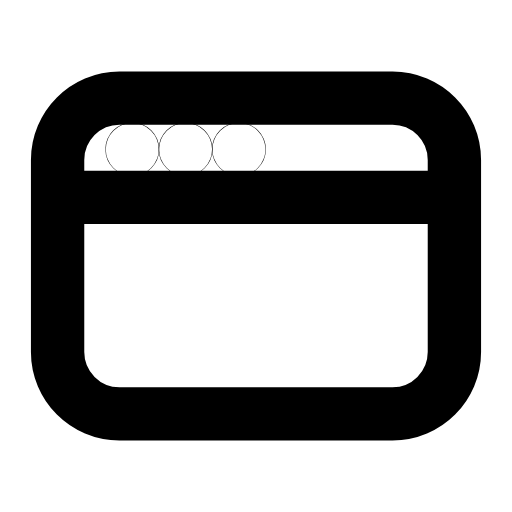
t = 0.00 s
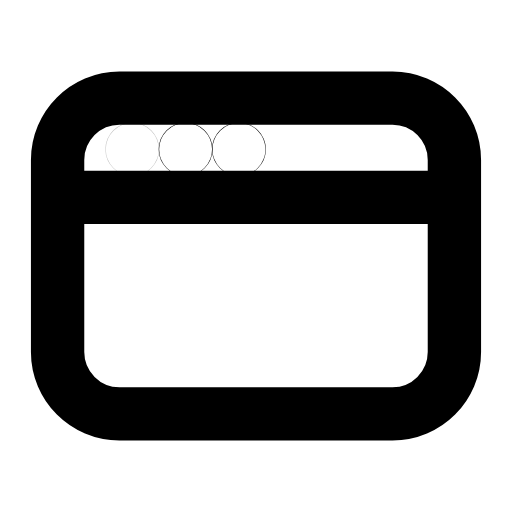
t = 0.25 s
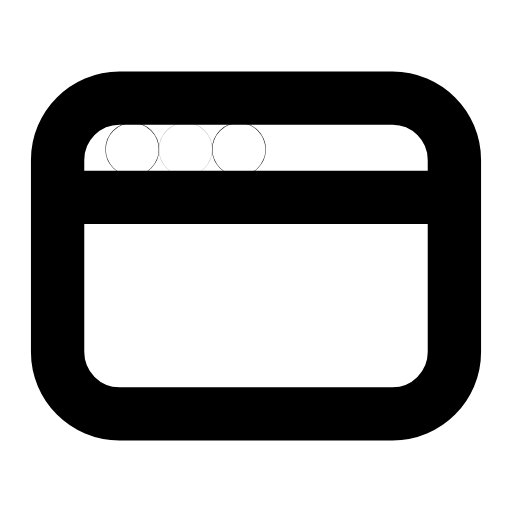
t = 0.49 s
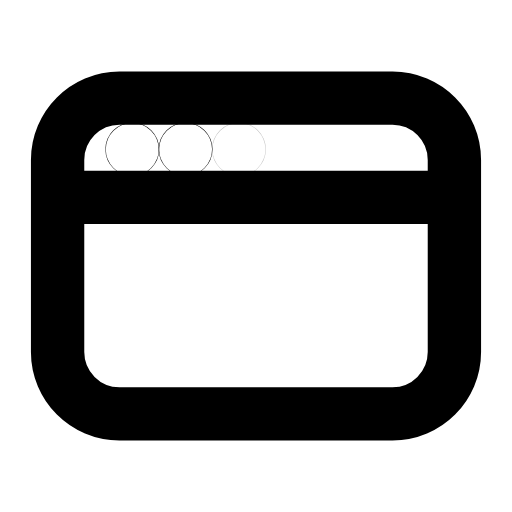
t = 0.75 s
t = 0.98 s: frame unchanged from t = 0.00 s, image omitted
t = 1.26 s: frame unchanged from t = 0.00 s, image omitted

The animated SVG that drew these frames (rendered in a browser with its animation timeline set to each time). Animation: 3 SMIL elements (animate=3); one cycle of 1.50 s, repeats indefinitely.

<svg xmlns="http://www.w3.org/2000/svg" width="24" height="24" viewBox="0 0 24 24" fill="none"><path stroke="currentColor" stroke-width="2.5" stroke-linecap="round" stroke-linejoin="round" fill="none" d="M5.6 4.6L18.4 4.6C20 4.6 21.3 5.9 21.3 7.5L21.3 16.5C21.3 18.1 20 19.4 18.4 19.4L5.6 19.4C4 19.4 2.7 18.1 2.7 16.5L2.7 7.5C2.7 5.9 4 4.6 5.6 4.6Z"></path><line stroke="currentColor" stroke-width="2.5" stroke-linecap="round" stroke-linejoin="round" fill="none" x1="2.75" y1="9.25" x2="21.25" y2="9.25"></line><circle stroke="currentColor" stroke-width="2.5" stroke-linecap="round" stroke-linejoin="round" fill="none" cx="6.2" cy="7" r="0.01"><animate attributeName="opacity" values="1;1;0.25;1;1" keyTimes="0;0.08;0.22;0.4;1" dur="1.5s" repeatCount="indefinite" calcMode="spline" keySplines="0.16 1 0.3 1;0.16 1 0.3 1;0.16 1 0.3 1;0.16 1 0.3 1"/></circle><circle stroke="currentColor" stroke-width="2.5" stroke-linecap="round" stroke-linejoin="round" fill="none" cx="8.7" cy="7" r="0.01"><animate attributeName="opacity" values="1;1;0.25;1;1" keyTimes="0;0.22;0.36;0.54;1" dur="1.5s" repeatCount="indefinite" calcMode="spline" keySplines="0.16 1 0.3 1;0.16 1 0.3 1;0.16 1 0.3 1;0.16 1 0.3 1"/></circle><circle stroke="currentColor" stroke-width="2.5" stroke-linecap="round" stroke-linejoin="round" fill="none" cx="11.2" cy="7" r="0.01"><animate attributeName="opacity" values="1;1;0.25;1;1" keyTimes="0;0.36;0.5;0.68;1" dur="1.5s" repeatCount="indefinite" calcMode="spline" keySplines="0.16 1 0.3 1;0.16 1 0.3 1;0.16 1 0.3 1;0.16 1 0.3 1"/></circle></svg>
